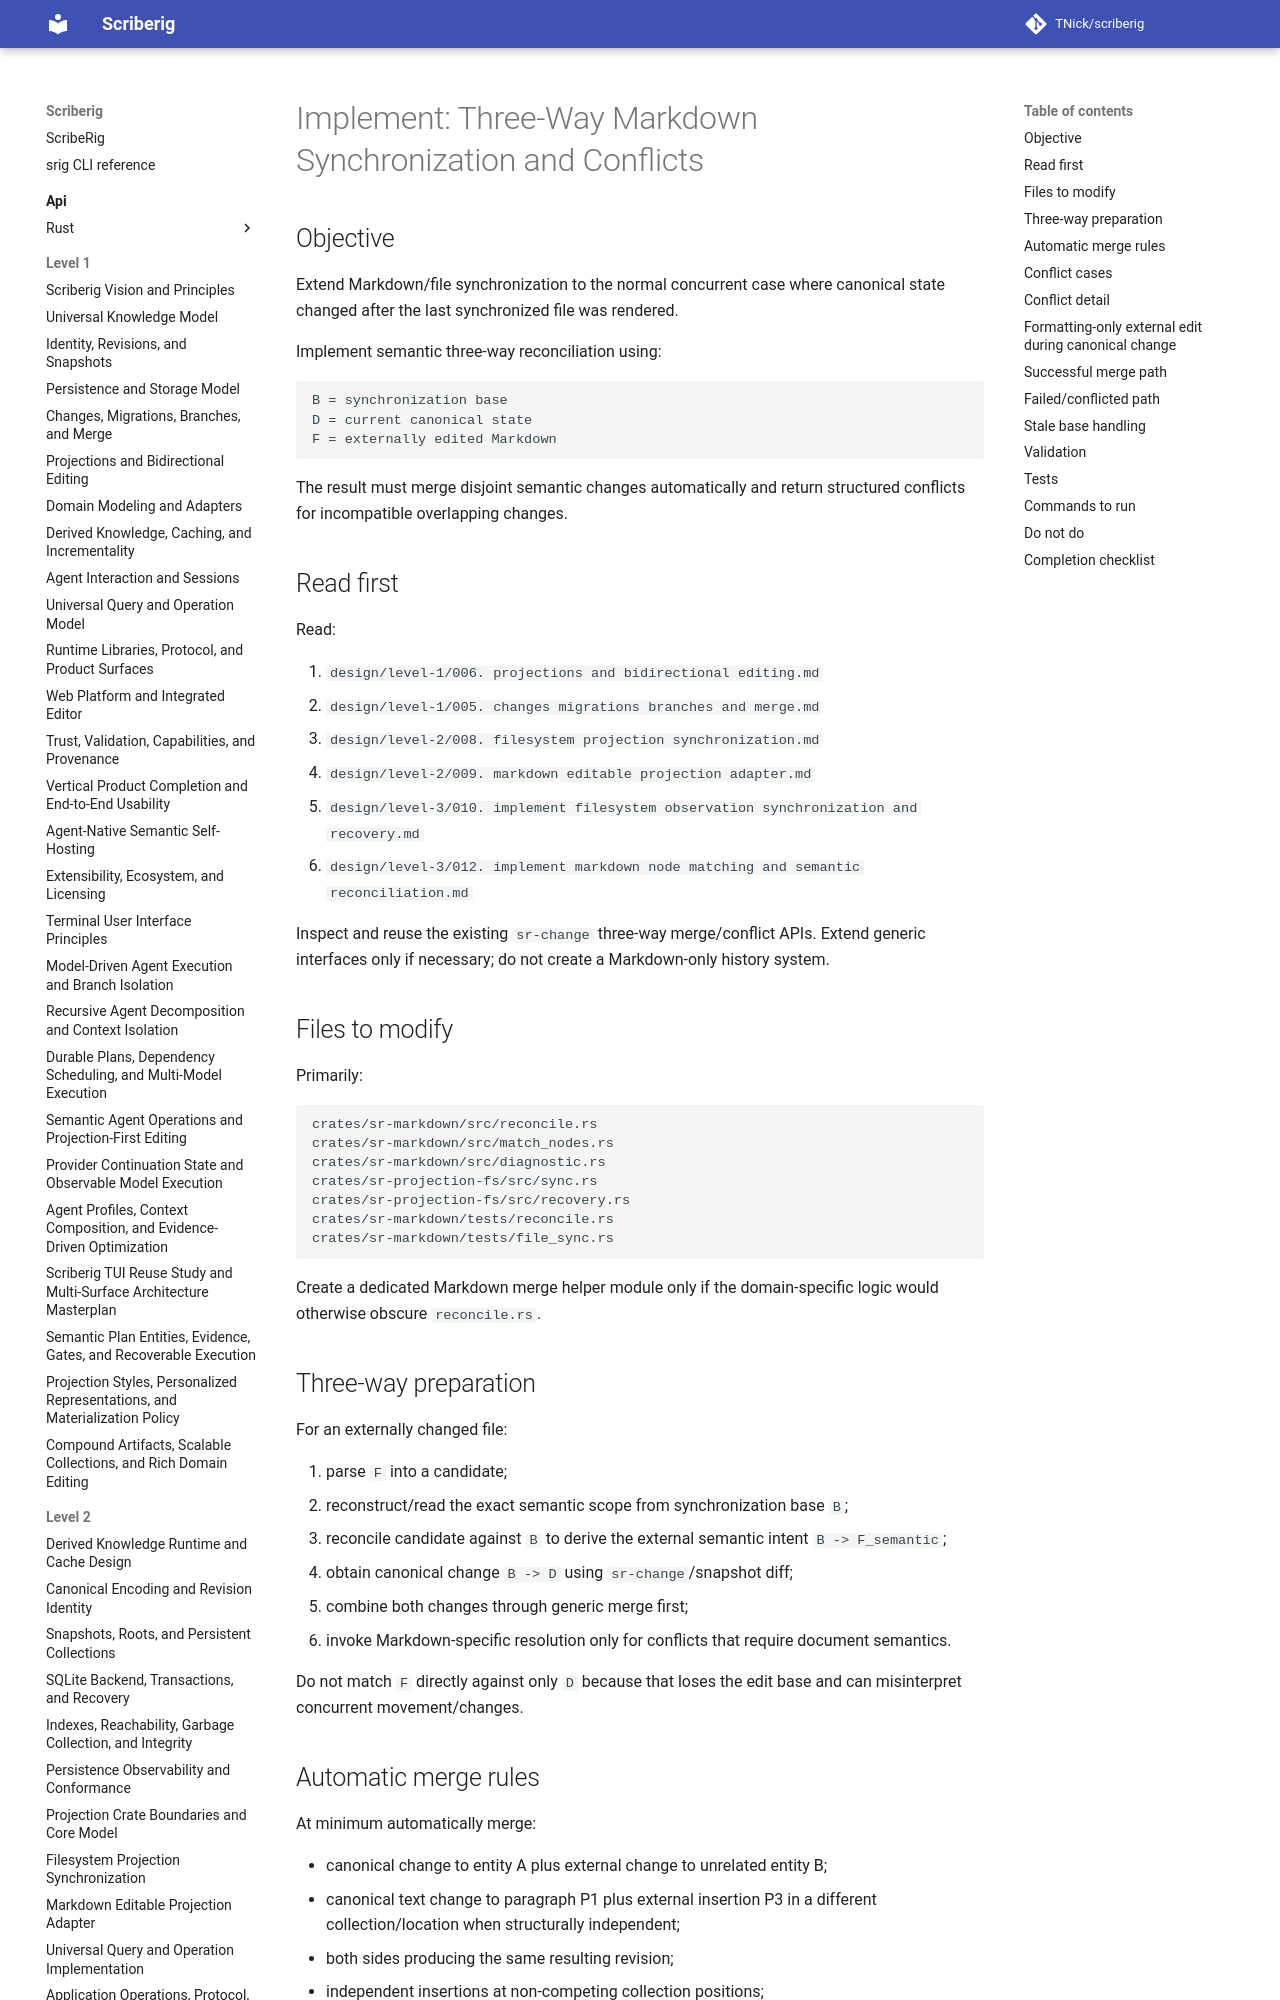

repository: TNick/scriberig · page: level-3/092. implement three way markdown synchronization and conflicts/index.html · generator: mkdocs

# Implement: Three-Way Markdown Synchronization and Conflicts

## Objective

Extend Markdown/file synchronization to the normal concurrent case where canonical state changed after the last synchronized file was rendered.

Implement semantic three-way reconciliation using:

```text
B = synchronization base
D = current canonical state
F = externally edited Markdown
```

The result must merge disjoint semantic changes automatically and return structured conflicts for incompatible overlapping changes.

## Read first

Read:

1. `design/level-1/006. projections and bidirectional editing.md`
2. `design/level-1/005. changes migrations branches and merge.md`
3. `design/level-2/008. filesystem projection synchronization.md`
4. `design/level-2/009. markdown editable projection adapter.md`
5. `design/level-3/010. implement filesystem observation synchronization and recovery.md`
6. `design/level-3/012. implement markdown node matching and semantic reconciliation.md`

Inspect and reuse the existing `sr-change` three-way merge/conflict APIs. Extend generic interfaces only if necessary; do not create a Markdown-only history system.
